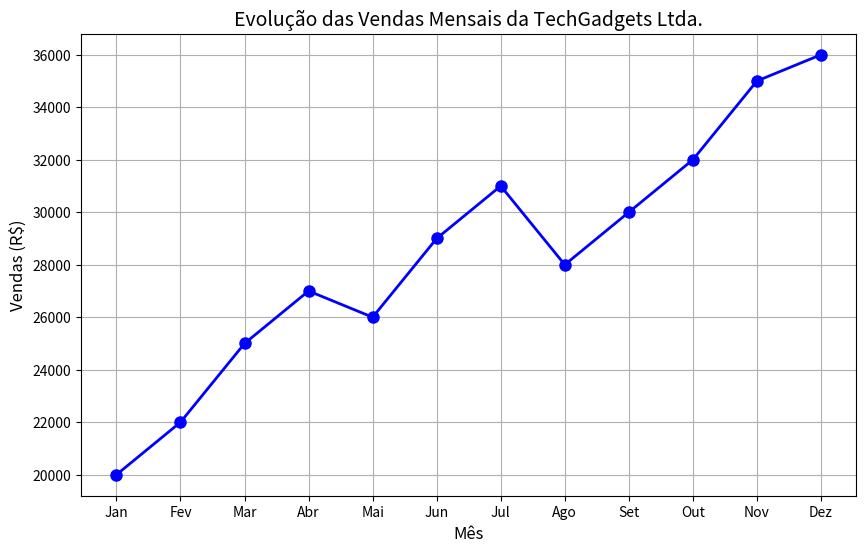
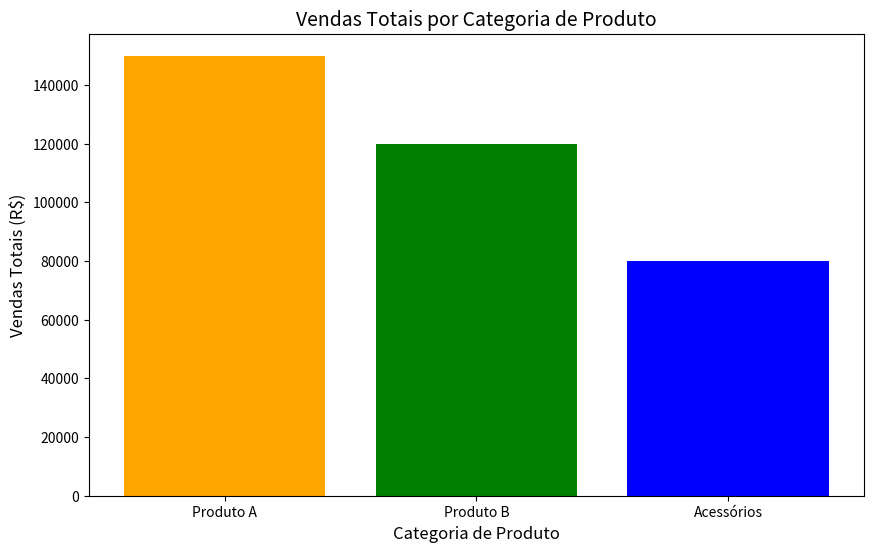

Here is the Python script that generated these plots, in order:
# -*- coding: utf-8 -*-
"""Atv12.ipynb

Automatically generated by Colab.

Original file is located at
    https://colab.research.google.com/<link-removed>
"""

import matplotlib.pyplot as plt

#Dados de exemplo
meses = ['Jan', 'Fev', 'Mar', 'Abr', 'Mai', 'Jun', 'Jul', 'Ago', 'Set', 'Out', 'Nov', 'Dez']
total_vendas_mensal = [20000, 22000, 25000, 27000, 26000, 29000, 31000, 28000, 30000, 32000, 35000, 36000]
vendas_produtos = {'Produto A': 150000, 'Produto B': 120000, 'Acessórios': 80000}

#Evolução das vendas mensais
plt.figure(figsize=(10, 6))

#Plotando o gráfico de linha
plt.plot(meses, total_vendas_mensal, marker='o', color='b', linestyle='-', linewidth=2, markersize=8)

#Adicionando título e rótulos
plt.title('Evolução das Vendas Mensais da TechGadgets Ltda.', fontsize=14)
plt.xlabel('Mês', fontsize=12)
plt.ylabel('Vendas (R$)', fontsize=12)

#Adicionando grade
plt.grid(True)

#Exibindo o gráfico de linha
plt.show()

#Comparação das vendas totais por categoria de produto
plt.figure(figsize=(10, 6))

#Plotando o gráfico de barras
plt.bar(vendas_produtos.keys(), vendas_produtos.values(), color=['orange', 'green', 'blue'])

#Adicionando título e rótulos
plt.title('Vendas Totais por Categoria de Produto', fontsize=14)
plt.xlabel('Categoria de Produto', fontsize=12)
plt.ylabel('Vendas Totais (R$)', fontsize=12)

#Exibindo o gráfico de barras
plt.show()